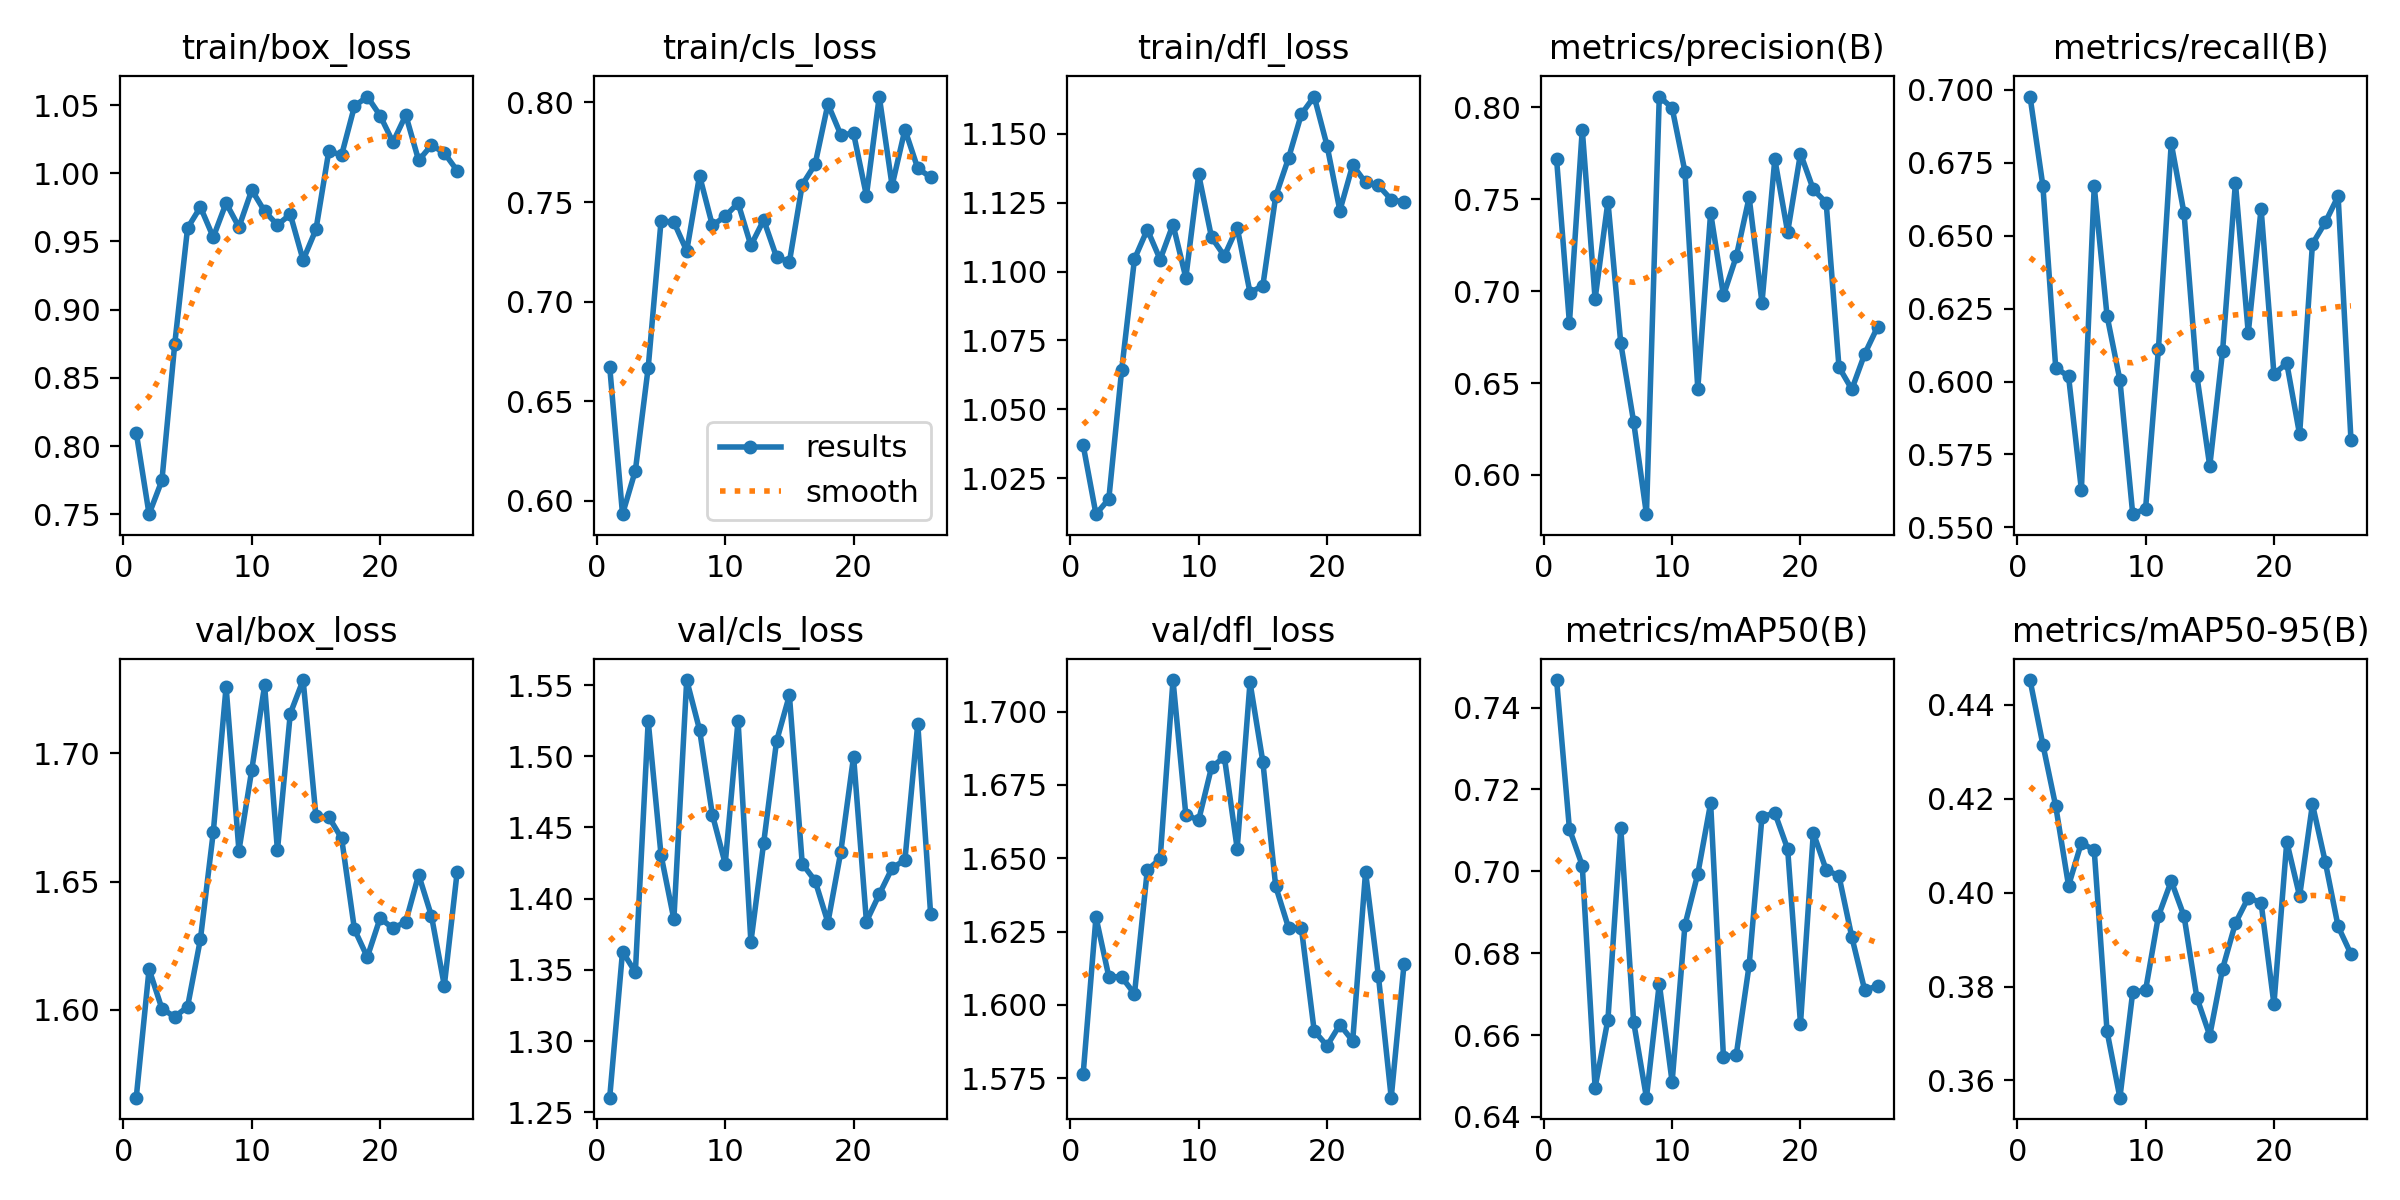

Values plotted in this chart, from the file beside it:
epoch, train/box_loss, train/cls_loss, train/dfl_loss, metrics/precision(B), metrics/recall(B), metrics/mAP50(B), metrics/mAP50-95(B), val/box_loss, val/cls_loss, val/dfl_loss, lr/pg0, lr/pg1, lr/pg2
1, 0.81, 0.6674, 1.037, 0.7719, 0.6977, 0.7467, 0.4453, 1.566, 1.26, 1.576, 0.0001473, 0.0001473, 0.0001473
2, 0.7502, 0.5934, 1.012, 0.6827, 0.6671, 0.7104, 0.4315, 1.616, 1.363, 1.63, 0.0002968, 0.0002968, 0.0002968
3, 0.7749, 0.6152, 1.017, 0.788, 0.6047, 0.7014, 0.4184, 1.601, 1.348, 1.61, 0.0004434, 0.0004434, 0.0004434
4, 0.875, 0.6669, 1.064, 0.6958, 0.6018, 0.6472, 0.4015, 1.597, 1.525, 1.609, 0.0005104, 0.0005104, 0.0005104
5, 0.9599, 0.7405, 1.105, 0.7488, 0.5629, 0.6638, 0.4106, 1.601, 1.431, 1.604, 0.0005052, 0.0005052, 0.0005052
6, 0.9752, 0.74, 1.115, 0.6717, 0.6669, 0.7106, 0.409, 1.628, 1.385, 1.646, 0.0005, 0.0005, 0.0005
7, 0.9532, 0.7255, 1.104, 0.629, 0.6225, 0.6633, 0.3705, 1.669, 1.554, 1.65, 0.0004948, 0.0004948, 0.0004948
8, 0.9782, 0.7633, 1.117, 0.5786, 0.6005, 0.6447, 0.3563, 1.726, 1.519, 1.711, 0.0004895, 0.0004895, 0.0004895
9, 0.9605, 0.7383, 1.098, 0.806, 0.5545, 0.6726, 0.3788, 1.662, 1.459, 1.665, 0.0004843, 0.0004843, 0.0004843
10, 0.9877, 0.7429, 1.135, 0.7998, 0.5564, 0.6485, 0.3792, 1.694, 1.425, 1.663, 0.0004791, 0.0004791, 0.0004791
11, 0.9722, 0.7495, 1.113, 0.7651, 0.611, 0.6869, 0.395, 1.726, 1.525, 1.681, 0.0004739, 0.0004739, 0.0004739
12, 0.9621, 0.7282, 1.106, 0.6469, 0.6816, 0.6994, 0.4025, 1.662, 1.37, 1.685, 0.0004687, 0.0004687, 0.0004687
13, 0.9699, 0.741, 1.116, 0.7427, 0.6576, 0.7167, 0.395, 1.716, 1.439, 1.653, 0.0004635, 0.0004635, 0.0004635
14, 0.9364, 0.7224, 1.092, 0.6977, 0.6019, 0.6545, 0.3776, 1.729, 1.511, 1.71, 0.0004583, 0.0004583, 0.0004583
15, 0.9588, 0.7199, 1.095, 0.719, 0.571, 0.6552, 0.3696, 1.675, 1.543, 1.683, 0.0004531, 0.0004531, 0.0004531
16, 1.016, 0.7587, 1.127, 0.7511, 0.6105, 0.6771, 0.3838, 1.675, 1.425, 1.64, 0.0004479, 0.0004479, 0.0004479
17, 1.013, 0.7689, 1.141, 0.6938, 0.6681, 0.7133, 0.3935, 1.667, 1.413, 1.626, 0.0004427, 0.0004427, 0.0004427
18, 1.049, 0.7992, 1.157, 0.7719, 0.6167, 0.7143, 0.3989, 1.631, 1.383, 1.626, 0.0004375, 0.0004375, 0.0004375
19, 1.056, 0.7838, 1.164, 0.7322, 0.6592, 0.7055, 0.3979, 1.621, 1.433, 1.591, 0.0004323, 0.0004323, 0.0004323
20, 1.042, 0.7844, 1.146, 0.775, 0.6026, 0.6628, 0.3762, 1.636, 1.5, 1.586, 0.0004271, 0.0004271, 0.0004271
21, 1.023, 0.7532, 1.122, 0.7554, 0.6063, 0.7094, 0.4108, 1.632, 1.384, 1.593, 0.0004218, 0.0004218, 0.0004218
22, 1.043, 0.803, 1.139, 0.7482, 0.5818, 0.7004, 0.3992, 1.634, 1.403, 1.588, 0.0004166, 0.0004166, 0.0004166
23, 1.009, 0.7583, 1.132, 0.6587, 0.6472, 0.6988, 0.4188, 1.653, 1.421, 1.645, 0.0004114, 0.0004114, 0.0004114
24, 1.021, 0.7864, 1.131, 0.6466, 0.6545, 0.6839, 0.4065, 1.637, 1.427, 1.61, 0.0004062, 0.0004062, 0.0004062
25, 1.015, 0.7669, 1.126, 0.6658, 0.6635, 0.671, 0.3928, 1.609, 1.523, 1.568, 0.000401, 0.000401, 0.000401
26, 1.002, 0.7625, 1.125, 0.6805, 0.58, 0.672, 0.3869, 1.654, 1.389, 1.614, 0.0003958, 0.0003958, 0.0003958
